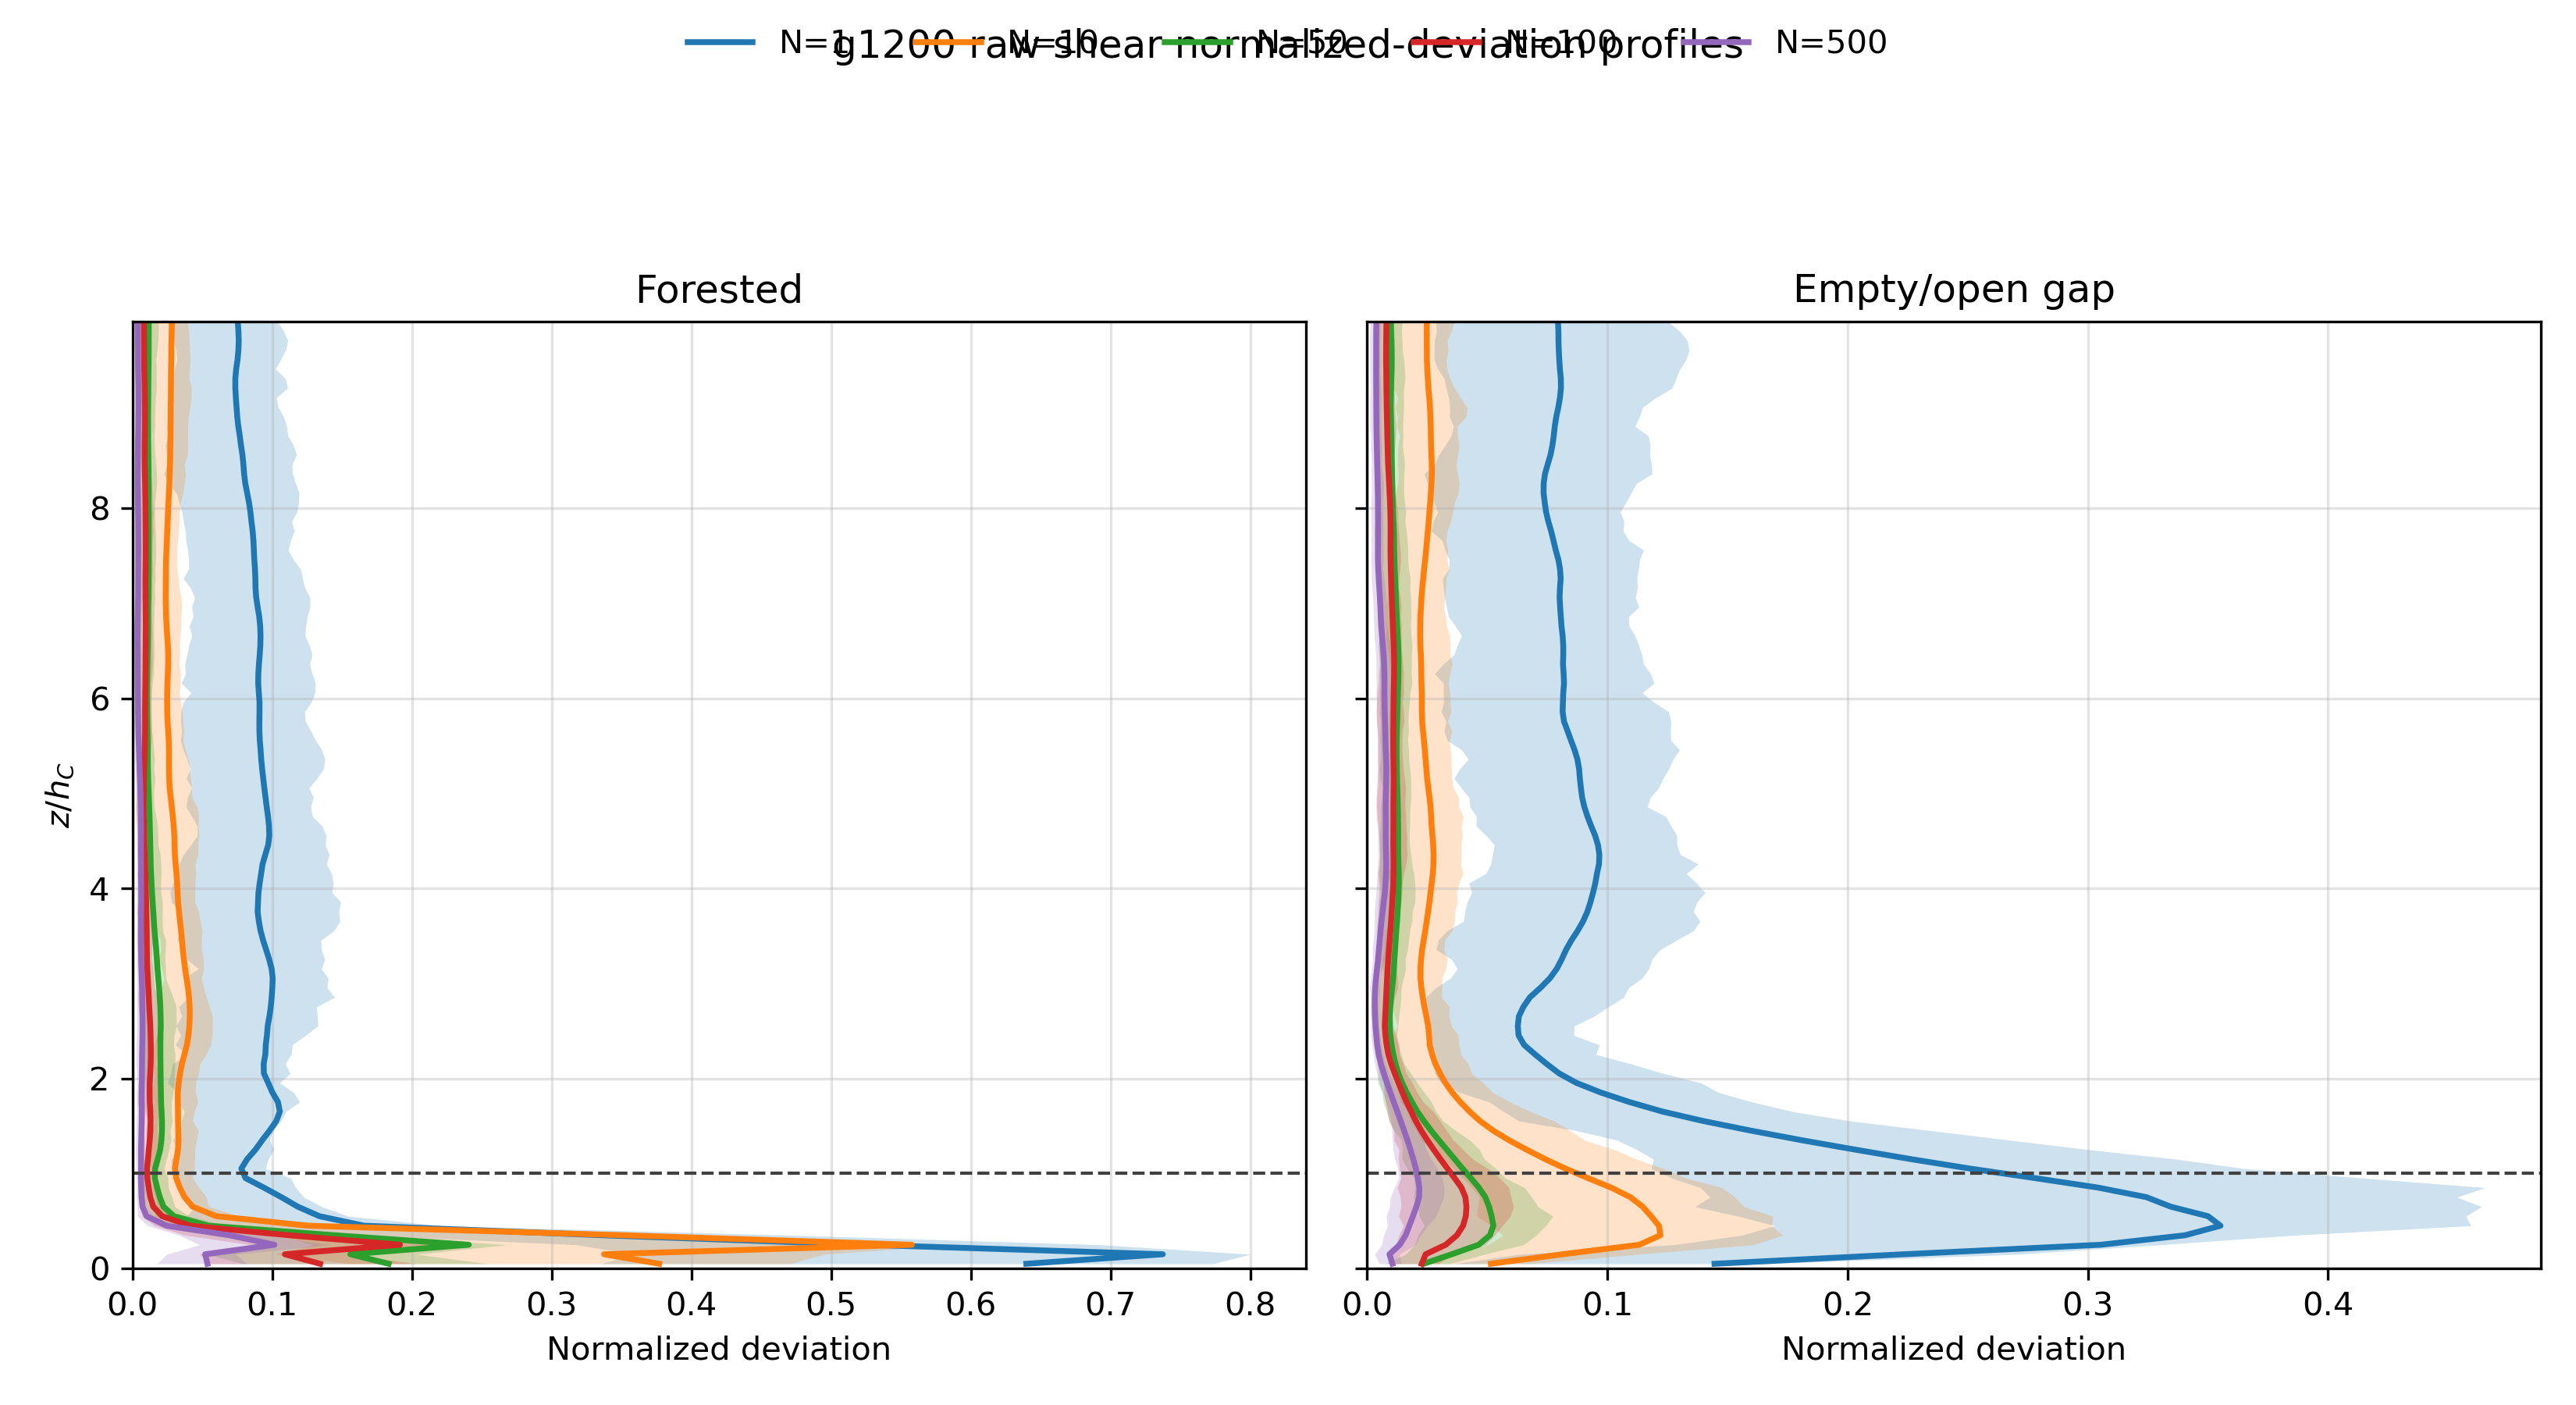

Values plotted in this chart, from the file beside it:
case_alias, case_name, surface, ntwr, reference_towers, n_repeats, n_candidate_towers, z_over_h, mean_deviation, q25_deviation, q75_deviation
g1200, Gap_12_9mps, forested, 1, 1000, 100, 50155, 0.05008, 0.6397, 0.3352, 0.7732
g1200, Gap_12_9mps, forested, 1, 1000, 100, 50155, 0.1502, 0.7374, 0.3591, 0.8
g1200, Gap_12_9mps, forested, 1, 1000, 100, 50155, 0.2504, 0.5246, 0.3179, 0.6925
g1200, Gap_12_9mps, forested, 1, 1000, 100, 50155, 0.3506, 0.3362, 0.1647, 0.4719
g1200, Gap_12_9mps, forested, 1, 1000, 100, 50155, 0.4507, 0.1658, 0.04693, 0.2211
g1200, Gap_12_9mps, forested, 1, 1000, 100, 50155, 0.5509, 0.1338, 0.03874, 0.1544
g1200, Gap_12_9mps, forested, 1, 1000, 100, 50155, 0.651, 0.1183, 0.04507, 0.1354
g1200, Gap_12_9mps, forested, 1, 1000, 100, 50155, 0.7512, 0.1066, 0.03636, 0.1226
g1200, Gap_12_9mps, forested, 1, 1000, 100, 50155, 0.8514, 0.09407, 0.03202, 0.1169
g1200, Gap_12_9mps, forested, 1, 1000, 100, 50155, 0.9515, 0.08093, 0.03127, 0.1132
g1200, Gap_12_9mps, forested, 1, 1000, 100, 50155, 1.052, 0.07795, 0.02772, 0.09518
g1200, Gap_12_9mps, forested, 1, 1000, 100, 50155, 1.152, 0.08212, 0.0278, 0.09719
g1200, Gap_12_9mps, forested, 1, 1000, 100, 50155, 1.252, 0.08809, 0.03266, 0.1013
g1200, Gap_12_9mps, forested, 1, 1000, 100, 50155, 1.352, 0.09295, 0.02864, 0.09805
g1200, Gap_12_9mps, forested, 1, 1000, 100, 50155, 1.452, 0.09821, 0.03456, 0.1008
g1200, Gap_12_9mps, forested, 1, 1000, 100, 50155, 1.552, 0.103, 0.0352, 0.1062
g1200, Gap_12_9mps, forested, 1, 1000, 100, 50155, 1.653, 0.1055, 0.03711, 0.1099
g1200, Gap_12_9mps, forested, 1, 1000, 100, 50155, 1.753, 0.1041, 0.0329, 0.1196
g1200, Gap_12_9mps, forested, 1, 1000, 100, 50155, 1.853, 0.1002, 0.03193, 0.1153
g1200, Gap_12_9mps, forested, 1, 1000, 100, 50155, 1.953, 0.09718, 0.02526, 0.1054
g1200, Gap_12_9mps, forested, 1, 1000, 100, 50155, 2.053, 0.09408, 0.02748, 0.1129
g1200, Gap_12_9mps, forested, 1, 1000, 100, 50155, 2.153, 0.09391, 0.02867, 0.1094
g1200, Gap_12_9mps, forested, 1, 1000, 100, 50155, 2.254, 0.09512, 0.03892, 0.1137
g1200, Gap_12_9mps, forested, 1, 1000, 100, 50155, 2.354, 0.09544, 0.03075, 0.1144
g1200, Gap_12_9mps, forested, 1, 1000, 100, 50155, 2.454, 0.09625, 0.0345, 0.1238
g1200, Gap_12_9mps, forested, 1, 1000, 100, 50155, 2.554, 0.09681, 0.03123, 0.1327
g1200, Gap_12_9mps, forested, 1, 1000, 100, 50155, 2.654, 0.09804, 0.03528, 0.1324
g1200, Gap_12_9mps, forested, 1, 1000, 100, 50155, 2.754, 0.09901, 0.03313, 0.1317
g1200, Gap_12_9mps, forested, 1, 1000, 100, 50155, 2.855, 0.09966, 0.03985, 0.1447
g1200, Gap_12_9mps, forested, 1, 1000, 100, 50155, 2.955, 0.1001, 0.03864, 0.1393
g1200, Gap_12_9mps, forested, 1, 1000, 100, 50155, 3.055, 0.1004, 0.0364, 0.1401
g1200, Gap_12_9mps, forested, 1, 1000, 100, 50155, 3.155, 0.09961, 0.04725, 0.1352
g1200, Gap_12_9mps, forested, 1, 1000, 100, 50155, 3.255, 0.09782, 0.03886, 0.1376
g1200, Gap_12_9mps, forested, 1, 1000, 100, 50155, 3.355, 0.09568, 0.0372, 0.1351
g1200, Gap_12_9mps, forested, 1, 1000, 100, 50155, 3.456, 0.09349, 0.03201, 0.1349
g1200, Gap_12_9mps, forested, 1, 1000, 100, 50155, 3.556, 0.09167, 0.03358, 0.1442
g1200, Gap_12_9mps, forested, 1, 1000, 100, 50155, 3.656, 0.09045, 0.03493, 0.1485
g1200, Gap_12_9mps, forested, 1, 1000, 100, 50155, 3.756, 0.08961, 0.03364, 0.1476
g1200, Gap_12_9mps, forested, 1, 1000, 100, 50155, 3.856, 0.08987, 0.02795, 0.149
g1200, Gap_12_9mps, forested, 1, 1000, 100, 50155, 3.956, 0.09019, 0.02688, 0.1428
g1200, Gap_12_9mps, forested, 1, 1000, 100, 50155, 4.056, 0.09107, 0.02898, 0.1437
g1200, Gap_12_9mps, forested, 1, 1000, 100, 50155, 4.157, 0.0921, 0.03168, 0.1425
g1200, Gap_12_9mps, forested, 1, 1000, 100, 50155, 4.257, 0.09313, 0.03334, 0.1389
g1200, Gap_12_9mps, forested, 1, 1000, 100, 50155, 4.357, 0.09513, 0.03643, 0.1408
g1200, Gap_12_9mps, forested, 1, 1000, 100, 50155, 4.457, 0.09714, 0.04164, 0.138
g1200, Gap_12_9mps, forested, 1, 1000, 100, 50155, 4.557, 0.09794, 0.04647, 0.1386
g1200, Gap_12_9mps, forested, 1, 1000, 100, 50155, 4.657, 0.09772, 0.04632, 0.1358
g1200, Gap_12_9mps, forested, 1, 1000, 100, 50155, 4.758, 0.09703, 0.04245, 0.1289
g1200, Gap_12_9mps, forested, 1, 1000, 100, 50155, 4.858, 0.09609, 0.03833, 0.1275
g1200, Gap_12_9mps, forested, 1, 1000, 100, 50155, 4.958, 0.09525, 0.03931, 0.1295
g1200, Gap_12_9mps, forested, 1, 1000, 100, 50155, 5.058, 0.09437, 0.04243, 0.1263
g1200, Gap_12_9mps, forested, 1, 1000, 100, 50155, 5.158, 0.0936, 0.03864, 0.1321
g1200, Gap_12_9mps, forested, 1, 1000, 100, 50155, 5.258, 0.09282, 0.04123, 0.1367
g1200, Gap_12_9mps, forested, 1, 1000, 100, 50155, 5.359, 0.09216, 0.03909, 0.1377
g1200, Gap_12_9mps, forested, 1, 1000, 100, 50155, 5.459, 0.09171, 0.03628, 0.1355
g1200, Gap_12_9mps, forested, 1, 1000, 100, 50155, 5.559, 0.09115, 0.03448, 0.131
g1200, Gap_12_9mps, forested, 1, 1000, 100, 50155, 5.659, 0.09085, 0.03528, 0.1276
g1200, Gap_12_9mps, forested, 1, 1000, 100, 50155, 5.759, 0.09083, 0.03454, 0.1238
g1200, Gap_12_9mps, forested, 1, 1000, 100, 50155, 5.859, 0.09093, 0.03474, 0.1232
g1200, Gap_12_9mps, forested, 1, 1000, 100, 50155, 5.96, 0.09095, 0.03633, 0.1279
... 940 more rows
